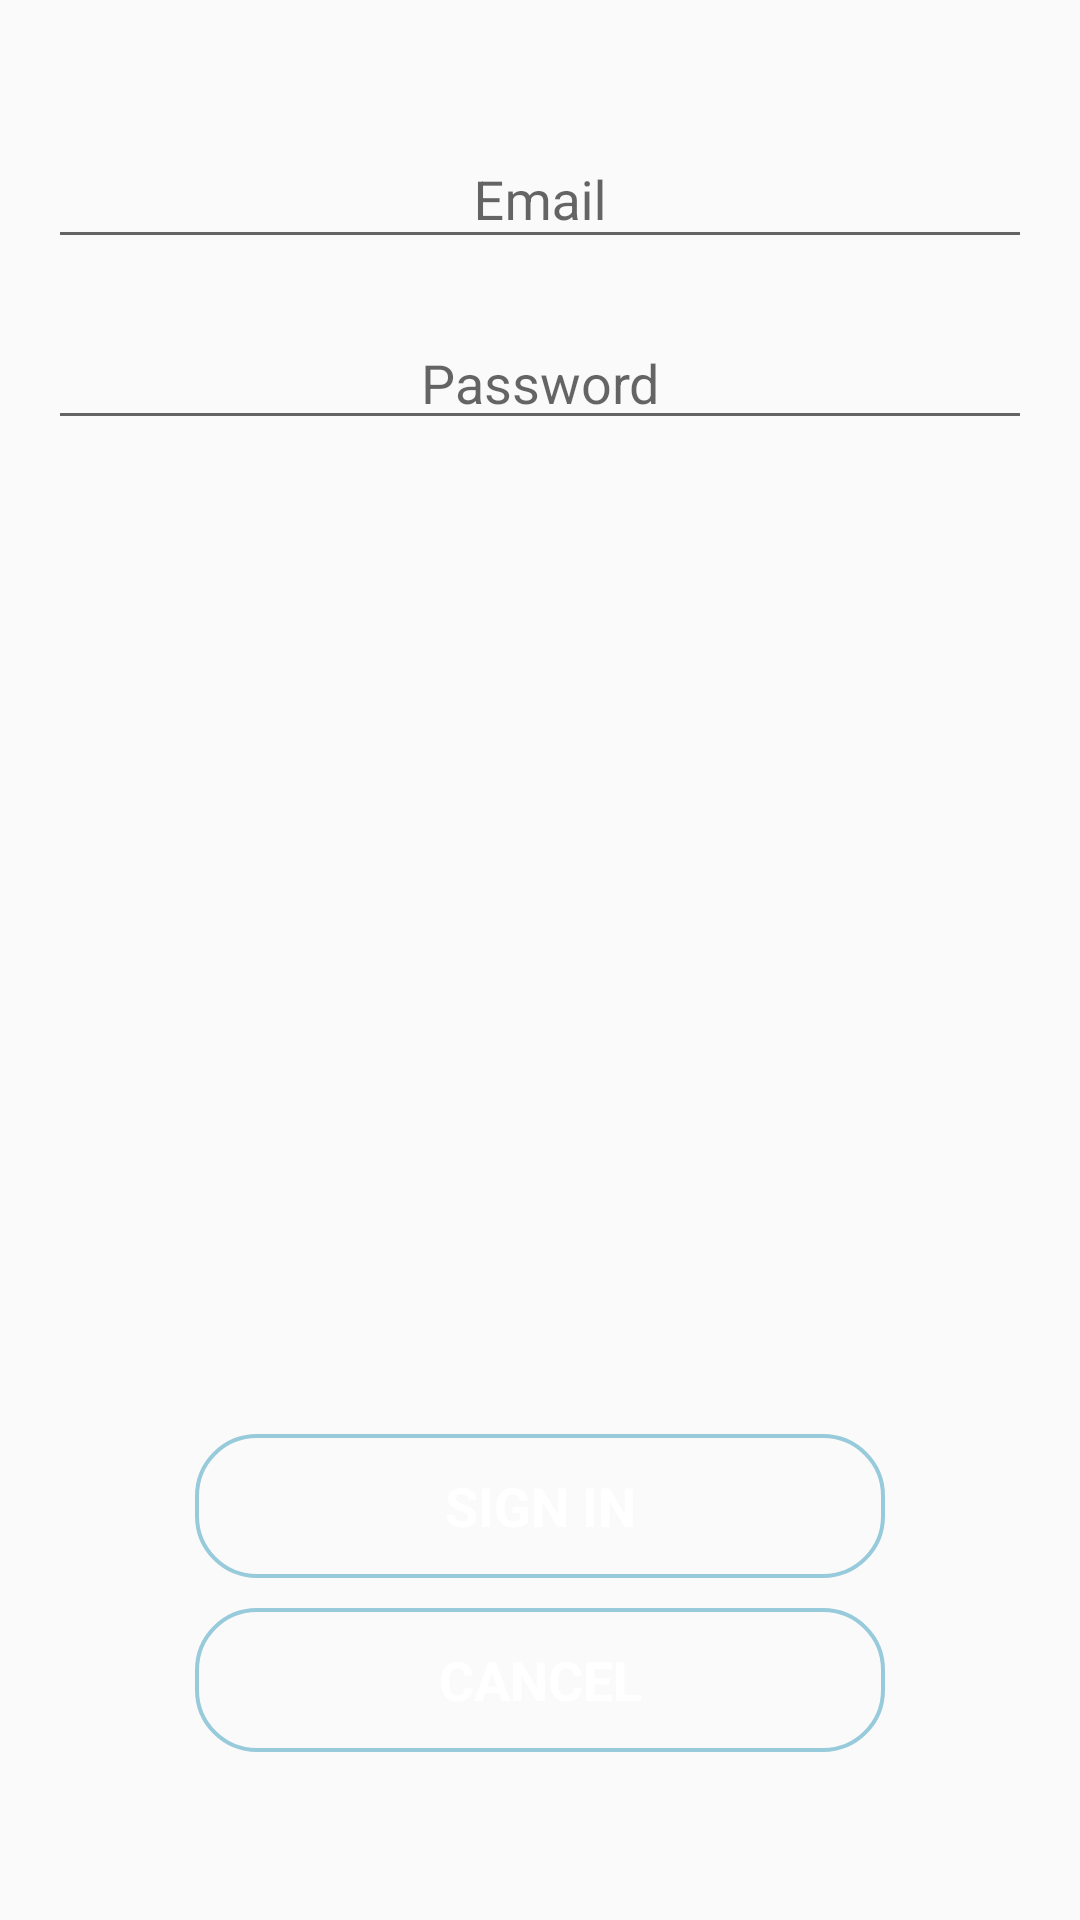

This screen was rendered from an Android layout file. Write that file and the resources it references.
<!-- AndroidManifest.xml: application theme Theme.AppCompat.Light -->
<!-- res/layout/activity_login.xml -->
<RelativeLayout xmlns:android="http://schemas.android.com/apk/res/android"
    xmlns:tools="http://schemas.android.com/tools"
    android:theme="@style/Theme.AppCompat.Light.NoActionBar"
    android:layout_width="match_parent"
    android:layout_height="match_parent"
    android:background="@drawable/app_bkg"
    android:gravity="center_horizontal"
    android:orientation="vertical"
    android:paddingBottom="@dimen/activity_vertical_margin"
    android:paddingLeft="@dimen/activity_horizontal_margin"
    android:paddingRight="@dimen/activity_horizontal_margin"
    android:paddingTop="@dimen/activity_vertical_margin"
    tools:context="a404_notfound.sourceappwater.controllers.LoginActivity">

    

    <android.support.design.widget.TextInputLayout
        android:id="@+id/textInputLayout"
        android:layout_width="match_parent"
        android:layout_height="wrap_content"
        android:orientation="horizontal"
        android:layout_marginTop="18dp"
        android:layout_alignParentTop="true"
        android:layout_alignParentStart="true">

        <AutoCompleteTextView
            android:id="@+id/email"
            android:layout_width="match_parent"
            android:layout_height="wrap_content"
            android:layout_alignParentStart="true"
            android:layout_alignParentTop="true"
            android:layout_marginTop="56dp"
            android:layout_weight="1"
            android:fontFamily="sans-serif"
            android:gravity="center"
            android:hint="@string/prompt_email"
            android:inputType="textEmailAddress"
            android:maxLines="1"
            android:textAlignment="center"
            android:textColor="@color/steelBlue" />
    </android.support.design.widget.TextInputLayout>

    <android.support.design.widget.TextInputLayout
        android:id="@+id/textInputLayout2"
        android:layout_width="match_parent"
        android:layout_height="wrap_content"
        android:layout_marginTop="34dp"
        android:layout_below="@+id/textInputLayout"
        android:layout_alignParentStart="true">

    </android.support.design.widget.TextInputLayout>

    <Button
        android:id="@+id/sign_in_button"
        android:layout_width="230dp"
        android:layout_height="wrap_content"
        android:layout_above="@+id/cancel_bt"
        android:layout_alignStart="@+id/cancel_bt"
        android:layout_marginBottom="10dp"
        android:background="@drawable/button_style"
        android:elevation="0dp"
        android:text="@string/action_sign_in"
        android:textColor="@color/cardview_light_background"
        android:textSize="18sp"
        android:textStyle="bold"
        android:typeface="sans" />

    <Button
        android:id="@+id/cancel_bt"
        android:layout_width="230dp"
        android:layout_height="wrap_content"
        android:layout_alignParentBottom="true"
        android:layout_centerHorizontal="true"
        android:layout_marginBottom="40dp"
        android:background="@drawable/button_style"
        android:text="@string/cancel"
        android:textColor="@color/cardview_light_background"
        android:textSize="18sp"
        android:textStyle="bold"
        android:typeface="sans" />

    <EditText
        android:id="@+id/password"
        android:layout_width="match_parent"
        android:layout_height="wrap_content"
        android:layout_alignParentStart="true"
        android:layout_below="@+id/textInputLayout"
        android:layout_marginTop="19dp"
        android:fontFamily="sans-serif"
        android:gravity="center"
        android:hint="@string/prompt_password"
        android:imeActionId="@+id/login"
        android:imeOptions="actionUnspecified"
        android:inputType="textPassword"
        android:maxLines="1"
        android:textColor="@color/steelBlue" />

</RelativeLayout>
<!-- resources referenced by this layout -->
<resources>
  <color name="steelBlue">#aa0b1936</color>
  <dimen name="activity_horizontal_margin">16dp</dimen>
  <dimen name="activity_vertical_margin">16dp</dimen>
  <!-- drawable button_style (drawable) -->
  <?xml version="1.0" encoding="utf-8"?>
  <shape android:shape="rectangle"
          xmlns:android="http://schemas.android.com/apk/res/android">
  
          <corners android:radius="20dip" />
          <stroke
              android:width="4px"
              android:color="@color/colorAccent" />
  </shape>
  <string name="action_sign_in">Sign in</string>
  <string name="cancel">Cancel</string>
  <string name="prompt_email">Email</string>
  <string name="prompt_password">Password</string>
  <color name="colorAccent">#97cadb</color>
</resources>
